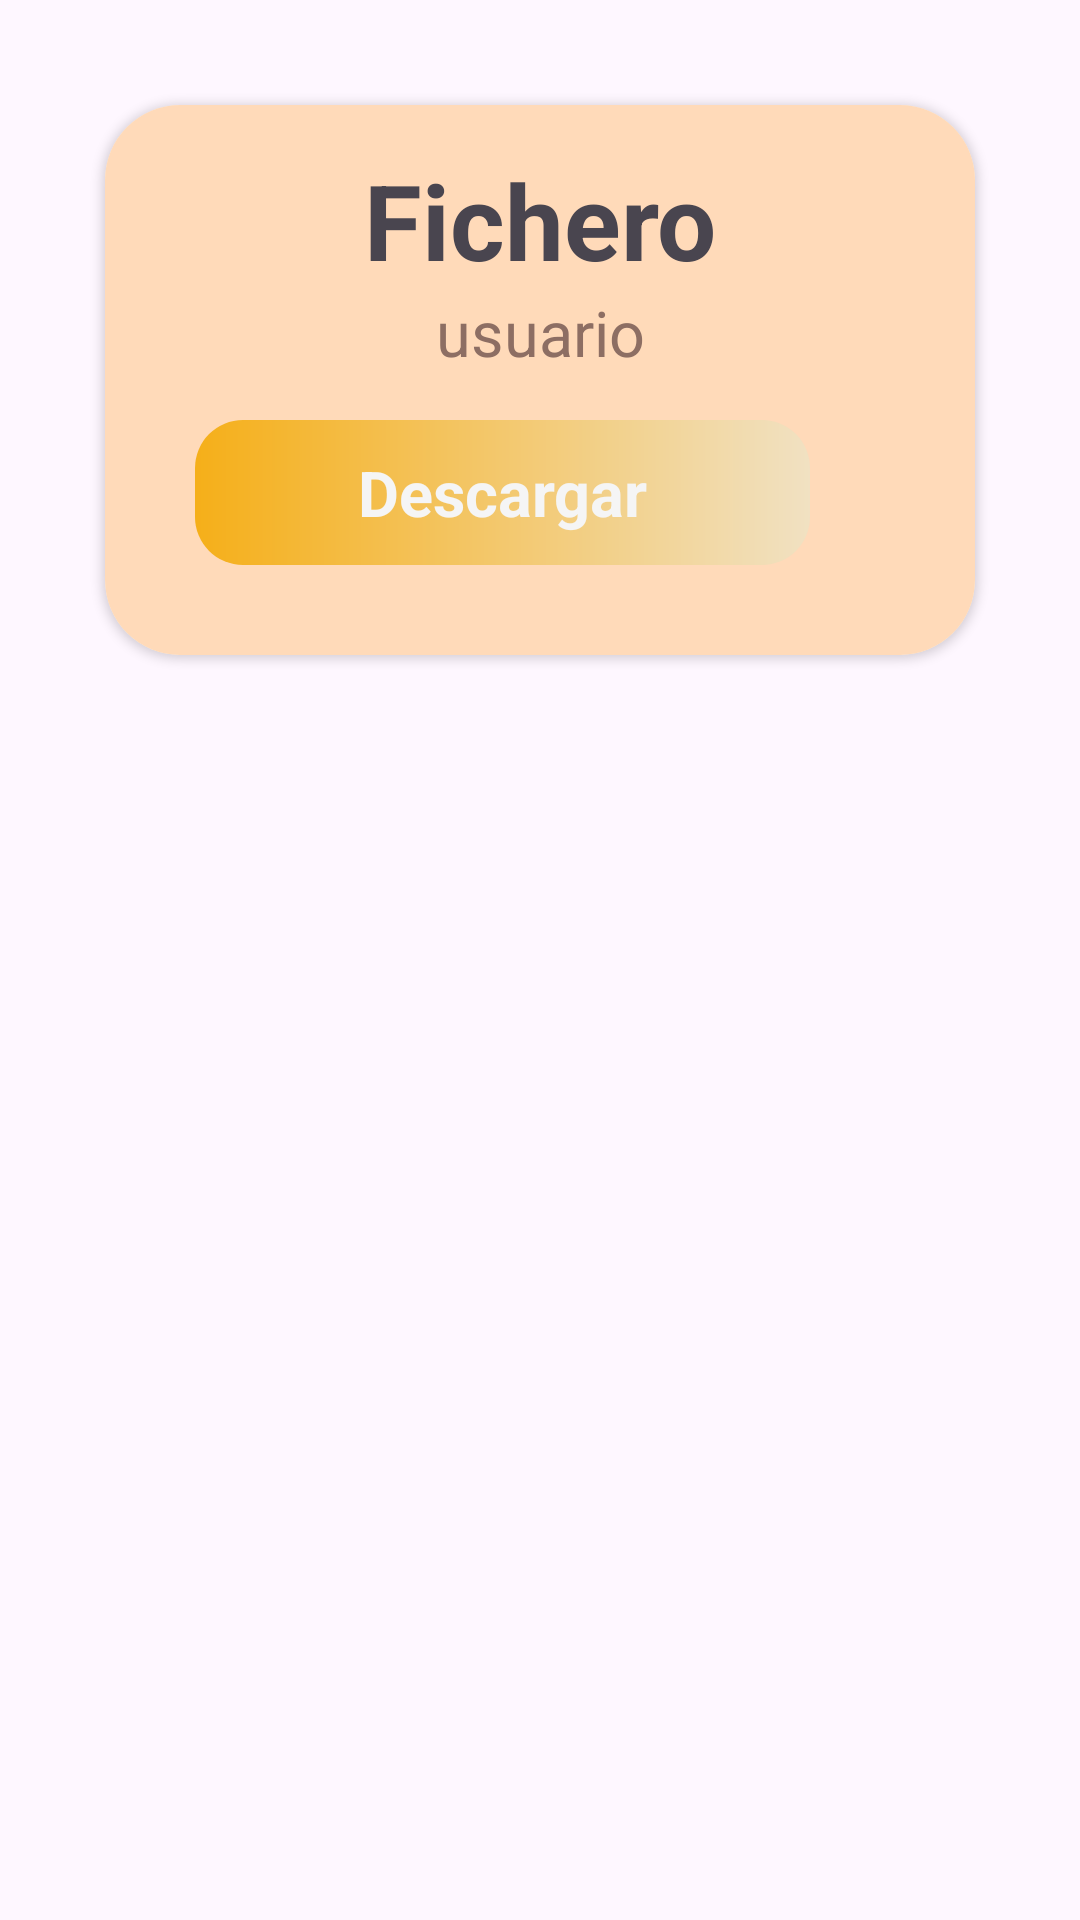

Write the Android layout XML for this screen, with the resource values it uses.
<!-- AndroidManifest.xml: application theme Theme.StudyBro -->
<!-- res/layout/tarjeta_apuntes_centro.xml -->
<?xml version="1.0" encoding="utf-8"?>
<androidx.constraintlayout.widget.ConstraintLayout xmlns:android="http://schemas.android.com/apk/res/android"
    xmlns:app="http://schemas.android.com/apk/res-auto"

    xmlns:tools="http://schemas.android.com/tools"
    android:id="@+id/mainApuntesCentro"
    android:layout_width="match_parent"
    android:layout_height="wrap_content">


    <androidx.cardview.widget.CardView
        android:id="@+id/cardview"
        android:layout_width="match_parent"
        android:layout_height="wrap_content"
        android:layout_margin="35dp"
        android:layout_marginStart="5dp"
        android:layout_marginTop="5dp"
        android:layout_marginEnd="5dp"
        android:padding="55dp"

        app:cardCornerRadius="25dp"
        app:layout_constraintEnd_toEndOf="parent"
        app:layout_constraintStart_toStartOf="parent"
        app:layout_constraintTop_toTopOf="parent">

        <LinearLayout
            android:background="@color/fondoNarjanjaCrema"

            android:layout_width="match_parent"
            android:layout_height="match_parent"

            android:orientation="vertical"
            android:padding="15dp">


            <TextView
                android:id="@+id/tituloARchivo"
                android:layout_width="match_parent"
                android:layout_height="wrap_content"
                android:textAlignment="center"
                android:text="Fichero"

                android:textSize="35dp"
                android:textStyle="bold" />

            <TextView
                android:id="@+id/tituloUsuario"
                android:layout_width="match_parent"
                android:textAlignment="center"
                android:layout_height="wrap_content"
                android:text="usuario"
                android:textColor="@color/tituloArchivo"
                android:textSize="21dp" />

            <LinearLayout
                android:layout_width="match_parent"
                android:layout_height="wrap_content"
                android:orientation="horizontal"
                android:padding="15dp">

                <TextView
                    android:id="@+id/botonDescargarApunte"
                    android:layout_width="match_parent"
                    android:layout_height="wrap_content"
                    android:layout_marginRight="25dp"

                    android:textAlignment="center"
                    android:background="@drawable/degradado_boton"
                    android:padding="10dp"
                    android:text="Descargar"
                    android:textColor="@color/BlancoHumno"
                    android:textSize="21dp"

                    android:textStyle="bold" />



            </LinearLayout>

        </LinearLayout>
    </androidx.cardview.widget.CardView>
</androidx.constraintlayout.widget.ConstraintLayout>
<!-- resources referenced by this layout -->
<resources>
  <color name="BlancoHumno">#F5F5F5</color>
  <color name="fondoNarjanjaCrema">#FFDAB9</color>
  <color name="tituloArchivo">#8D6E63</color>
  <!-- drawable degradado_boton (drawable) -->
  <?xml version="1.0" encoding="utf-8"?>
  <shape xmlns:android="http://schemas.android.com/apk/res/android">
  
      <gradient
  
          android:startColor="@color/botonDerecha"
          android:endColor="@color/botonIzquerda"
          android:angle="180"/>
      <corners android:radius="16dp"/>
  
  </shape>
  <style name="Theme.StudyBro" parent="Base.Theme.StudyBro" />
  <color name="botonDerecha">#F1E1C2</color>
  <color name="botonIzquerda">#F5AF19</color>
  <style name="Base.Theme.StudyBro" parent="Theme.Material3.DayNight.NoActionBar">
          
          
      </style>
</resources>
